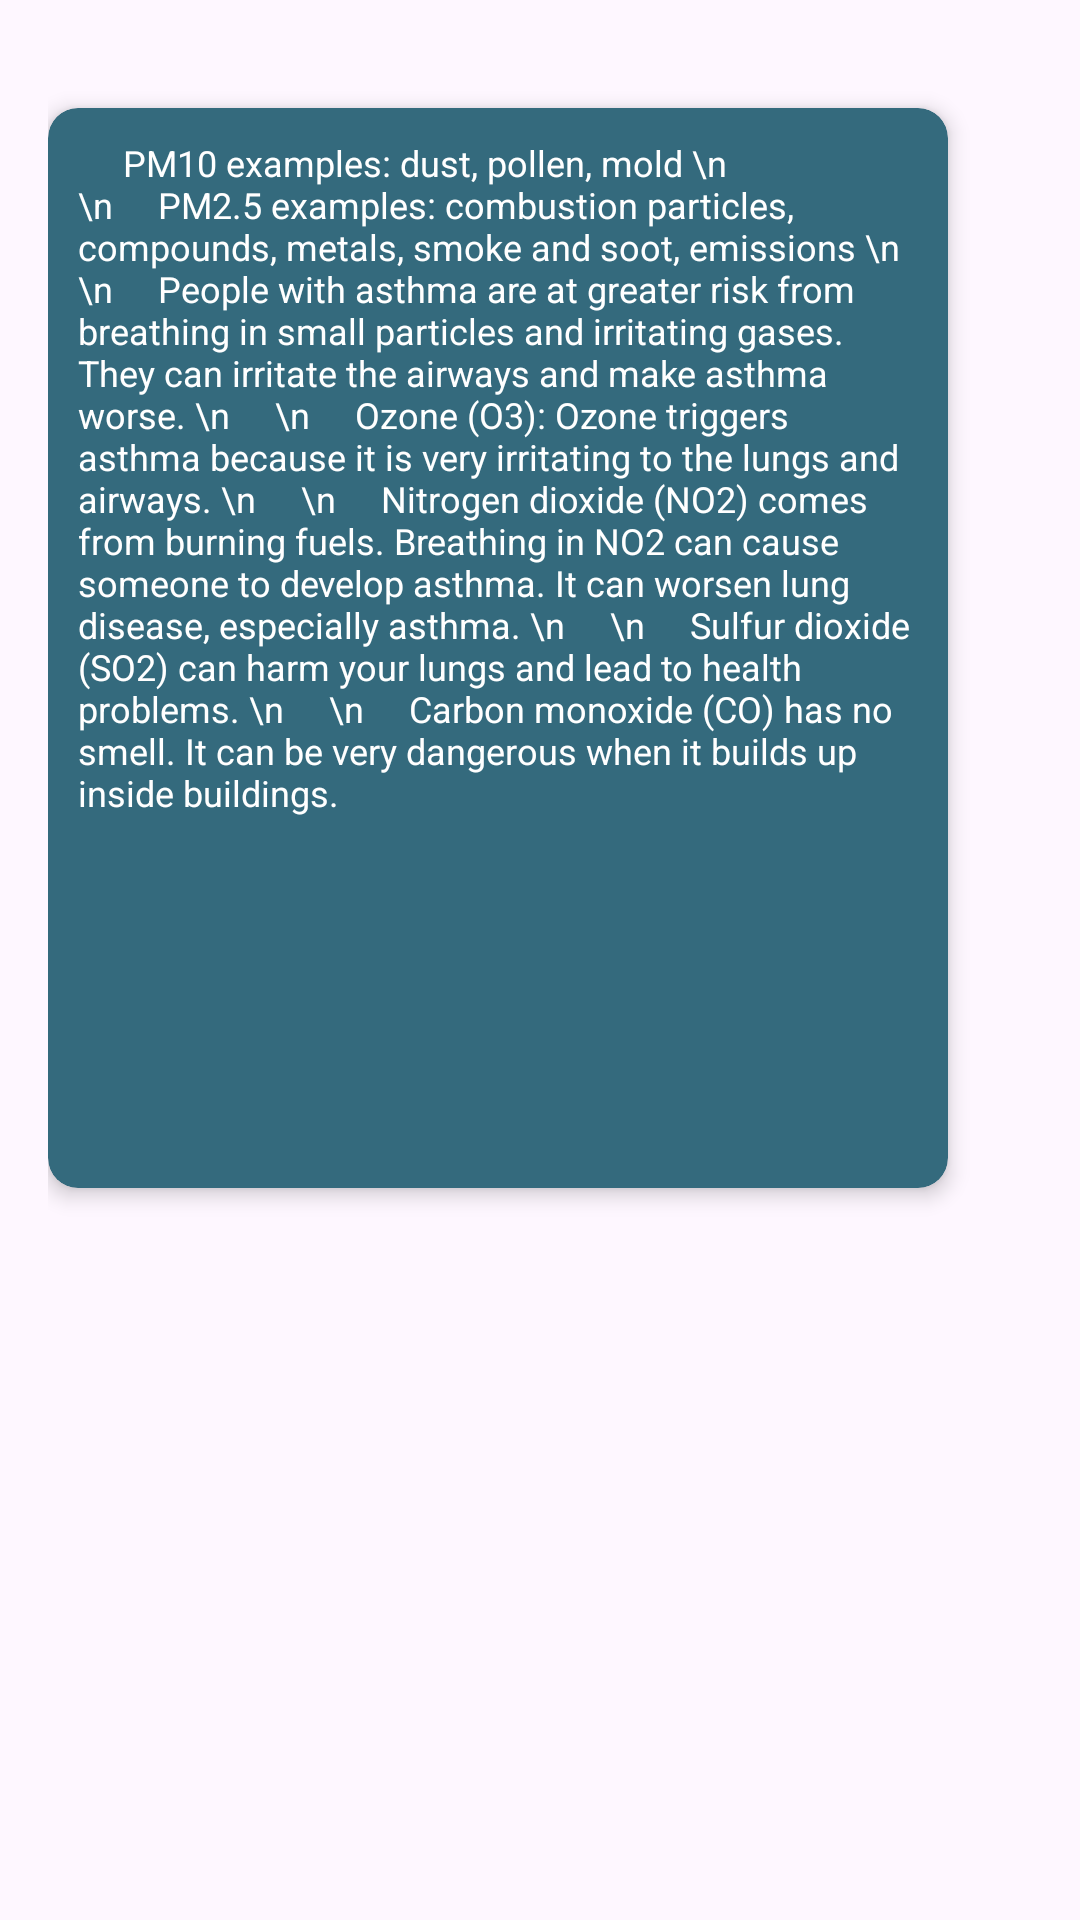

Reconstruct the res/layout file that produces this screen, plus the resources it refers to.
<!-- AndroidManifest.xml: application theme Theme.BreatheIn -->
<!-- res/layout/popup_layout2.xml -->
<RelativeLayout xmlns:android="http://schemas.android.com/apk/res/android"
    android:layout_width="wrap_content"
    android:layout_height="wrap_content"
    android:orientation="vertical"
    xmlns:app="http://schemas.android.com/apk/res-auto"
    android:padding="16dp">

    <androidx.cardview.widget.CardView
        android:id="@+id/cardView6"
        android:layout_width="300dp"
        android:layout_marginStart="0dp"
        android:layout_marginEnd="0dp"
        android:layout_height="360dp"
        app:cardBackgroundColor="#346A7D"
        app:cardCornerRadius="10dp"
        android:layout_marginTop="20dp"
        app:cardElevation="4dp">

        <TextView
            android:layout_width="280dp"
            android:layout_height="440dp"
            android:layout_marginTop="10dp"
            android:layout_marginLeft="10dp"
            android:textColor="#FFFFFF"
            android:textSize="12dp"
            android:text="
    PM10 examples: dust, pollen, mold \n
    \n
    PM2.5 examples: combustion particles, compounds, metals, smoke and soot, emissions \n
    \n
    People with asthma are at greater risk from breathing in small particles and irritating gases. They can irritate the airways and make asthma worse. \n
    \n
    Ozone (O3): Ozone triggers asthma because it is very irritating to the lungs and airways. \n
    \n
    Nitrogen dioxide (NO2) comes from burning fuels. Breathing in NO2 can cause someone to develop asthma. It can worsen lung disease, especially asthma. \n
    \n
    Sulfur dioxide (SO2) can harm your lungs and lead to health problems. \n
    \n
    Carbon monoxide (CO) has no smell. It can be very dangerous when it builds up inside buildings." />






    </androidx.cardview.widget.CardView>




</RelativeLayout>
<!-- resources referenced by this layout -->
<resources>
  <style name="Theme.BreatheIn" parent="Base.Theme.BreatheIn">
          
      </style>
  <style name="Base.Theme.BreatheIn" parent="Theme.Material3.DayNight.NoActionBar">
          
          <item name="colorPrimary">#0F4D66</item>
          <item name="colorSecondary">#072B3B</item>
          <item name="colorTertiary">#346A7D</item>
          
      </style>
</resources>
